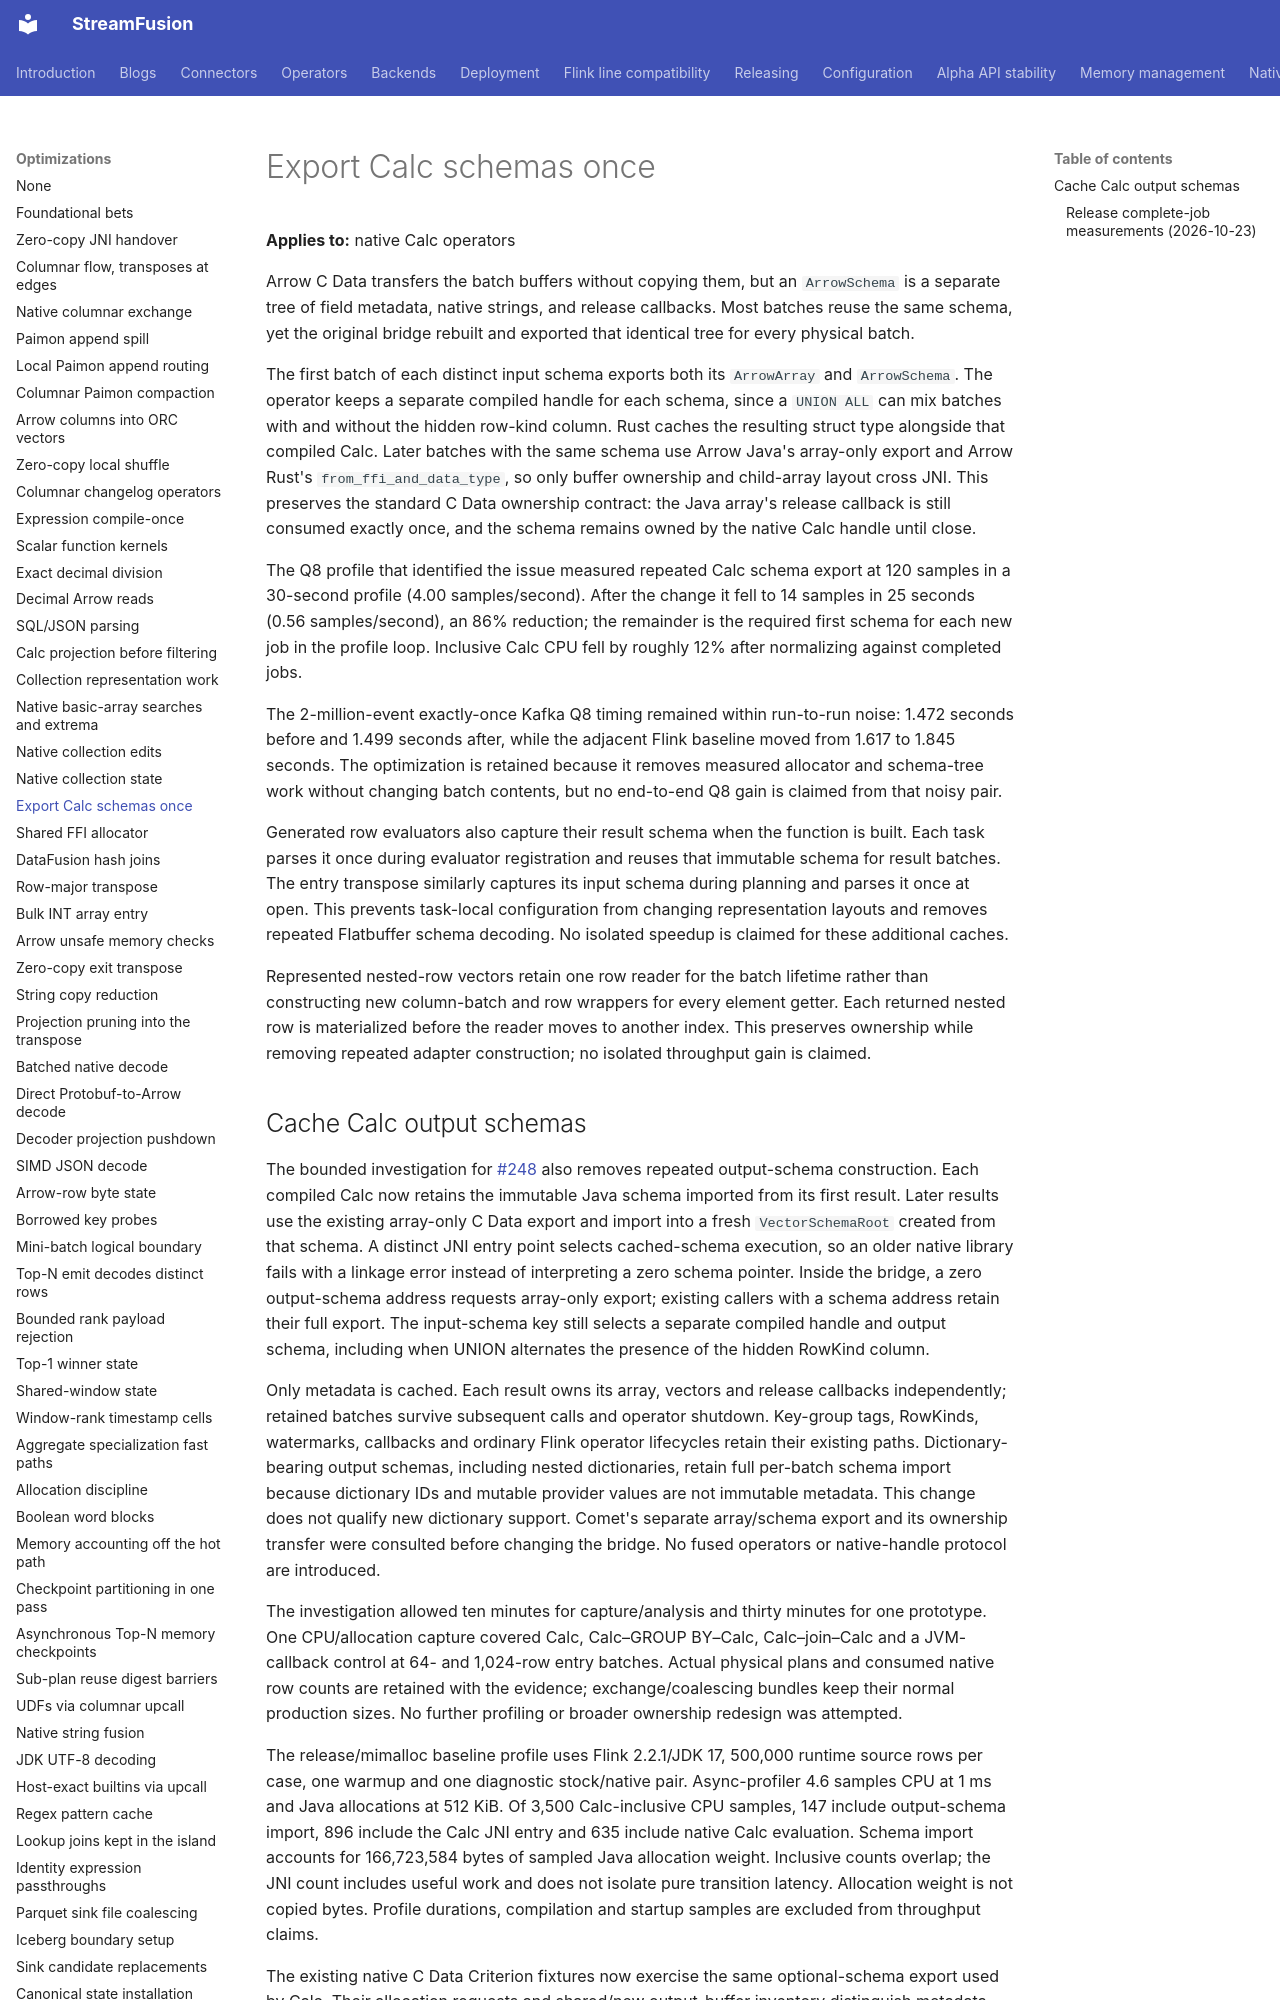

repository: datafusion-contrib/StreamFusion · page: optimizations/calc-schema-once-c-data/index.html · generator: mkdocs

# Export Calc schemas once

**Applies to:** native Calc operators

Arrow C Data transfers the batch buffers without copying them, but an `ArrowSchema` is a separate
tree of field metadata, native strings, and release callbacks. Most batches reuse the same schema,
yet the original bridge rebuilt and exported that identical tree for every physical batch.

The first batch of each distinct input schema exports both its `ArrowArray` and `ArrowSchema`.
The operator keeps a separate compiled handle for each schema, since a `UNION ALL` can mix batches
with and without the hidden row-kind column. Rust caches the resulting struct type alongside that
compiled Calc. Later batches with the same schema use Arrow Java's array-only export and
Arrow Rust's `from_ffi_and_data_type`, so only buffer ownership and child-array layout cross JNI.
This preserves the standard C Data ownership contract: the Java array's release callback is still
consumed exactly once, and the schema remains owned by the native Calc handle until close.

The Q8 profile that identified the issue measured repeated Calc schema export at 120 samples in a
30-second profile (4.00 samples/second). After the change it fell to 14 samples in 25 seconds (0.56
samples/second), an 86% reduction; the remainder is the required first schema for each new job in
the profile loop. Inclusive Calc CPU fell by roughly 12% after normalizing against completed jobs.

The 2-million-event exactly-once Kafka Q8 timing remained within run-to-run noise: 1.472 seconds
before and 1.499 seconds after, while the adjacent Flink baseline moved from 1.617 to 1.845 seconds.
The optimization is retained because it removes measured allocator and schema-tree work without
changing batch contents, but no end-to-end Q8 gain is claimed from that noisy pair.

Generated row evaluators also capture their result schema when the function is built. Each task
parses it once during evaluator registration and reuses that immutable schema for result batches.
The entry transpose similarly captures its input schema during planning and parses it once at
open. This prevents task-local configuration from changing representation layouts and removes
repeated Flatbuffer schema decoding. No isolated speedup is claimed for these additional caches.

Represented nested-row vectors retain one row reader for the batch lifetime rather than constructing
new column-batch and row wrappers for every element getter. Each returned nested row is materialized
before the reader moves to another index. This preserves ownership while removing repeated adapter
construction; no isolated throughput gain is claimed.
